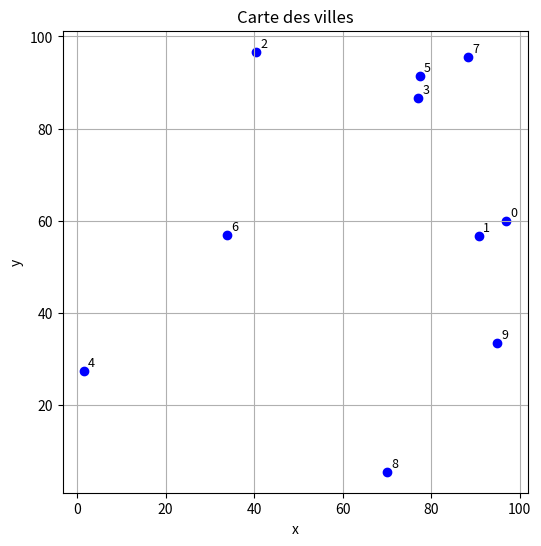

Reproduce this figure in Python.
import random
import matplotlib.pyplot as plt

# Générer n villes aléatoires dans un carré de 100x100
def generer_villes(n, largeur=100, hauteur=100):
    villes = []
    for i in range(n):
        x = random.uniform(0, largeur)
        y = random.uniform(0, hauteur)
        villes.append((x, y))
    return villes

# Exemple : générer 10 villes
villes = generer_villes(10)

# Affichage
def afficher_villes(villes):
    xs, ys = zip(*villes)
    plt.figure(figsize=(6,6))
    plt.scatter(xs, ys, color='blue')
    for i, (x, y) in enumerate(villes):
        plt.text(x + 1, y + 1, str(i), fontsize=9)
    plt.title("Carte des villes")
    plt.xlabel("x")
    plt.ylabel("y")
    plt.grid(True)
    plt.show()

afficher_villes(villes)

import math

def calculer_matrice_distances(villes):
    n = len(villes)
    distances = [[0.0] * n for _ in range(n)]
    for i in range(n):
        for j in range(n):
            if i != j:
                xi, yi = villes[i]
                xj, yj = villes[j]
                distances[i][j] = math.dist((xi, yi), (xj, yj))
    return distances


